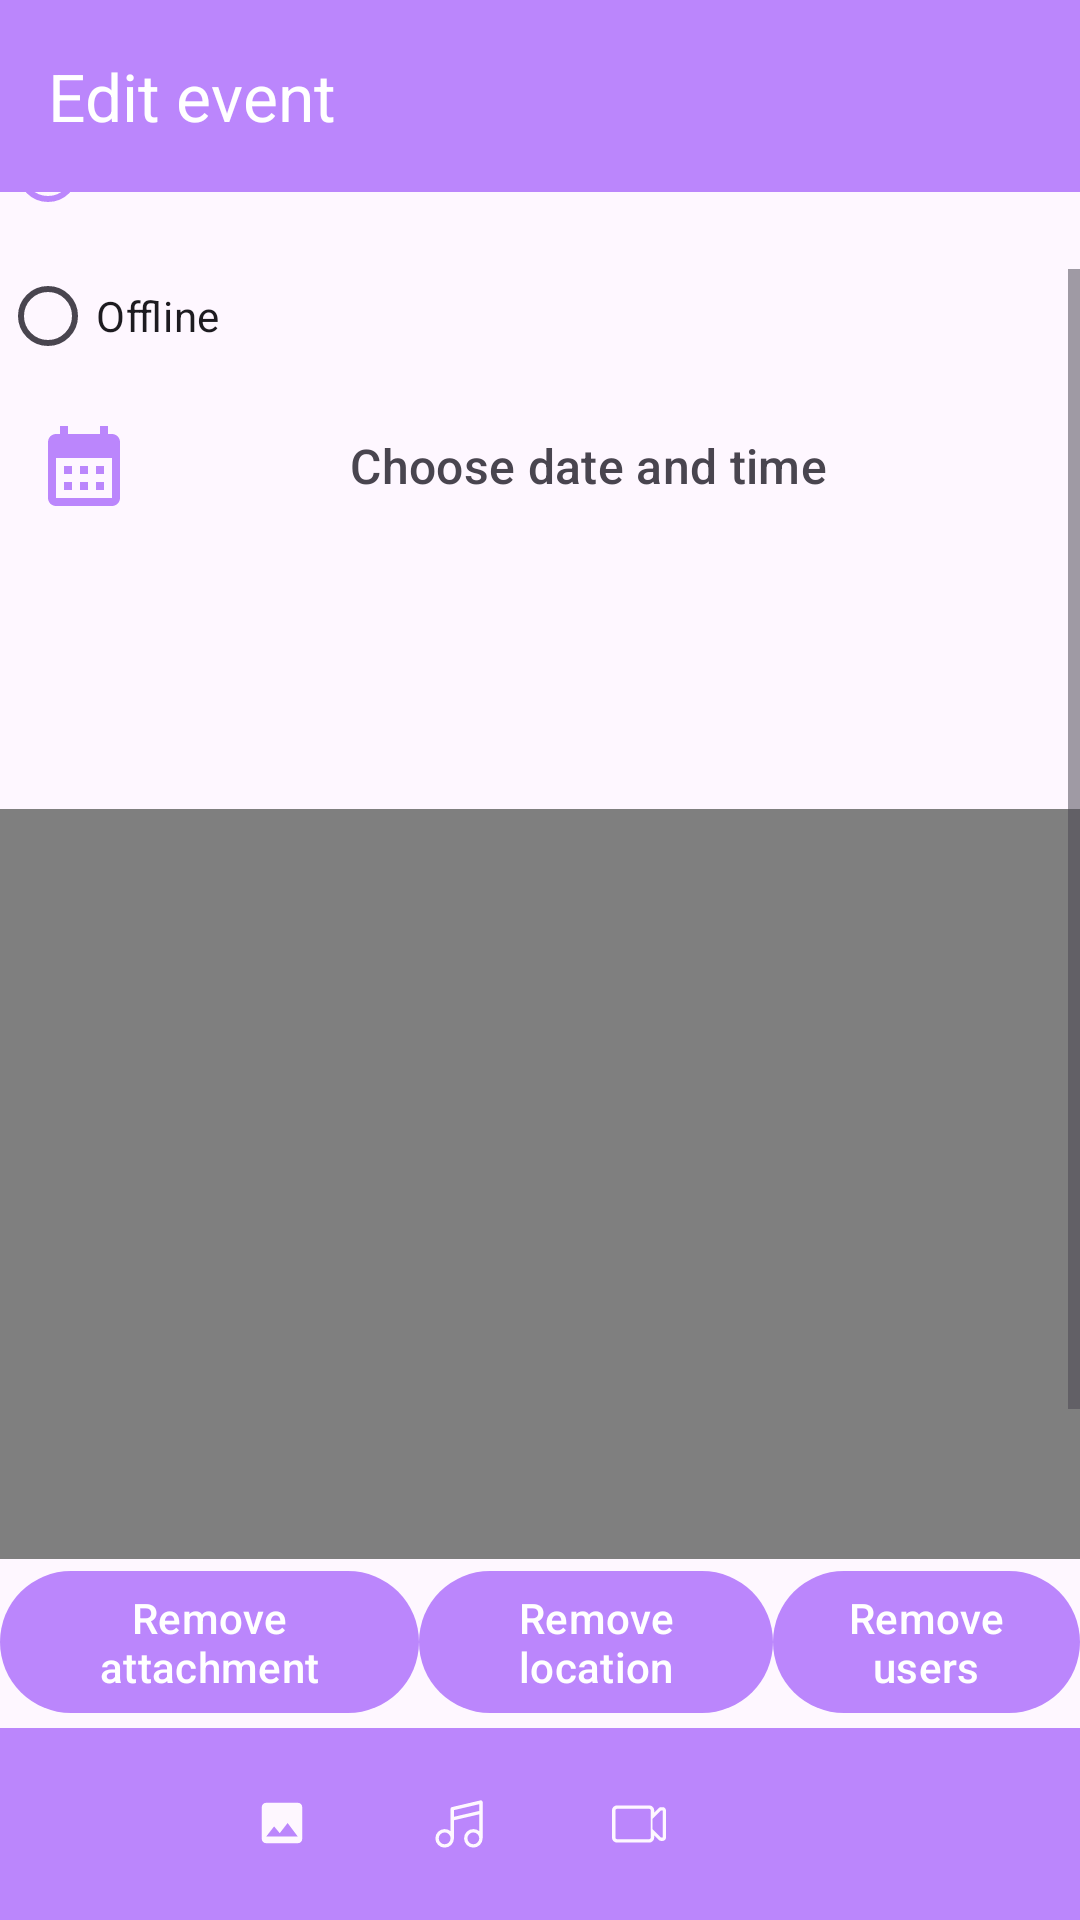

Write the Android layout XML for this screen, with the resource values it uses.
<!-- AndroidManifest.xml: application theme Theme.Diploma -->
<!-- res/layout/fragment_edit_event.xml -->
<?xml version="1.0" encoding="utf-8"?>
<androidx.constraintlayout.widget.ConstraintLayout xmlns:android="http://schemas.android.com/apk/res/android"
    xmlns:app="http://schemas.android.com/apk/res-auto"
    xmlns:tools="http://schemas.android.com/tools"
    android:layout_width="match_parent"
    android:layout_height="match_parent"
    tools:context=".activity.NewPostFragment">

    <androidx.appcompat.widget.Toolbar
        android:id="@+id/toolbar"
        android:layout_width="match_parent"
        android:layout_height="?attr/actionBarSize"
        android:background="@color/purple_200"
        app:layout_constraintEnd_toEndOf="parent"
        app:layout_constraintStart_toStartOf="parent"
        app:layout_constraintTop_toTopOf="parent"
        app:title="@string/edit_event"
        app:titleTextColor="@color/white" />

    <ScrollView
        android:id="@+id/scrollView"
        android:layout_width="0dp"
        android:layout_height="0dp"
        app:layout_constraintBottom_toTopOf="@id/removeLayout"
        app:layout_constraintEnd_toEndOf="parent"
        app:layout_constraintStart_toStartOf="parent"
        app:layout_constraintTop_toBottomOf="@id/toolbar">

        <LinearLayout
            android:id="@+id/linearLayout"
            android:layout_width="match_parent"
            android:layout_height="wrap_content"
            android:orientation="vertical">

            <RadioGroup
                android:id="@+id/radioGroup"
                android:layout_width="match_parent"
                android:layout_height="wrap_content"
                android:checkedButton="@+id/radio_button_online">

                <RadioButton
                    android:id="@+id/radio_button_online"
                    android:layout_width="match_parent"
                    android:layout_height="match_parent"
                    android:text="@string/online" />

                <RadioButton
                    android:id="@+id/radio_button_offline"
                    android:layout_width="match_parent"
                    android:layout_height="match_parent"
                    android:text="@string/offline" />
            </RadioGroup>

            <com.google.android.material.button.MaterialButton
                android:id="@+id/chooseDate"
                style="@style/Widget.AppTheme.LikeButton"
                android:layout_width="match_parent"
                android:layout_height="0dp"
                android:layout_weight="1"
                android:contentDescription="@string/choose_date"
                android:text="@string/choose_date_and_time"
                android:textSize="16sp"
                app:icon="@drawable/ic_calendar_48"
                app:iconSize="32dp"
                app:iconTint="@color/purple_200" />

            <EditText
                android:id="@+id/edit"
                android:layout_width="match_parent"
                android:layout_height="wrap_content"
                android:background="@android:color/transparent"
                android:inputType="textMultiLine"
                android:padding="16dp"
                tools:text="@tools:sample/lorem[50]"
                tools:ignore="Autofill,LabelFor" />

            <ImageView
                android:id="@+id/photoPreview"
                android:layout_width="match_parent"
                android:layout_height="wrap_content"
                android:layout_gravity="center_vertical"
                android:adjustViewBounds="true"
                android:contentDescription="@string/description_photo"
                android:padding="16dp"
                tools:src="@tools:sample/avatars[1]" />

            <VideoView
                android:id="@+id/videoPreview"
                android:layout_width="match_parent"
                android:layout_height="250dp"
                android:layout_gravity="center_vertical"
                android:adjustViewBounds="true"
                android:contentDescription="@string/video"
                android:padding="16dp"
                tools:src="@tools:sample/avatars[12]" />

            <LinearLayout
                android:id="@+id/audioPreview"
                android:layout_width="match_parent"
                android:layout_height="48dp"
                android:layout_margin="6dp"
                android:orientation="horizontal">

                <com.google.android.material.button.MaterialButton
                    android:id="@+id/playButton"
                    android:layout_width="0dp"
                    android:layout_height="wrap_content"
                    android:layout_weight="2"
                    android:text="@string/play_audio"
                    app:backgroundTint="@color/purple_200"
                    app:icon="@drawable/ic_play_48"
                    app:iconGravity="textStart"
                    app:iconPadding="12dp"
                    app:iconSize="30dp" />

            </LinearLayout>

        </LinearLayout>

    </ScrollView>

    <LinearLayout
        android:id="@+id/removeLayout"
        android:layout_width="match_parent"
        android:layout_height="wrap_content"
        android:orientation="horizontal"
        app:layout_constraintBottom_toTopOf="@id/divider"
        app:layout_constraintTop_toBottomOf="@id/scrollView">

        <com.google.android.material.button.MaterialButton
            android:id="@+id/removeAttachment"
            android:layout_width="wrap_content"
            android:layout_height="wrap_content"
            android:layout_weight="1"
            android:text="@string/remove_attachment"
            app:layout_constraintBottom_toTopOf="@id/divider"
            app:layout_constraintEnd_toEndOf="parent"
            app:layout_constraintStart_toStartOf="parent" />

        <com.google.android.material.button.MaterialButton
            android:id="@+id/removeLocation"
            android:layout_width="wrap_content"
            android:layout_height="wrap_content"
            android:layout_weight="1"
            android:text="@string/remove_location"
            app:layout_constraintBottom_toTopOf="@id/divider"
            app:layout_constraintEnd_toEndOf="parent"
            app:layout_constraintStart_toStartOf="parent" />

        <com.google.android.material.button.MaterialButton
            android:id="@+id/removeSpeakers"
            android:layout_width="wrap_content"
            android:layout_height="wrap_content"
            android:layout_weight="1"
            android:text="@string/remove_users"
            app:layout_constraintBottom_toTopOf="@id/divider"
            app:layout_constraintEnd_toEndOf="parent"
            app:layout_constraintStart_toStartOf="parent" />
    </LinearLayout>

    <View
        android:id="@+id/divider"
        android:layout_width="0dp"
        android:layout_height="1dp"
        android:layout_marginStart="16dp"
        android:layout_marginEnd="16dp"
        app:layout_constraintBottom_toTopOf="@id/buttonPanel"
        app:layout_constraintEnd_toEndOf="parent"
        app:layout_constraintStart_toStartOf="parent" />

    <LinearLayout
        android:id="@+id/buttonPanel"
        android:layout_width="0dp"
        android:layout_height="?actionBarSize"
        android:background="@color/purple_200"
        android:gravity="center_vertical"
        android:orientation="horizontal"
        app:layout_constraintBottom_toBottomOf="parent"
        app:layout_constraintEnd_toEndOf="parent"
        app:layout_constraintStart_toStartOf="parent">

        <com.google.android.material.button.MaterialButton
            android:id="@+id/takePhoto"
            android:layout_width="wrap_content"
            android:layout_height="wrap_content"
            android:layout_weight="1"
            android:background="?selectableItemBackground"
            android:contentDescription="@string/description_take_photo"
            android:padding="16dp"
            app:icon="@drawable/ic_photo_camera_24"
            app:iconGravity="textEnd"
            app:iconTint="?colorSurface" />

        <com.google.android.material.button.MaterialButton
            android:id="@+id/pickPhoto"
            android:layout_width="wrap_content"
            android:layout_height="wrap_content"
            android:layout_weight="1"
            android:background="?selectableItemBackground"
            android:contentDescription="@string/description_select_photo"
            android:padding="16dp"
            app:icon="@drawable/ic_gallery_24"
            app:iconGravity="textEnd"
            app:iconTint="?colorSurface" />

        <com.google.android.material.button.MaterialButton
            android:id="@+id/audioIcon"
            android:layout_width="wrap_content"
            android:layout_height="60dp"
            android:layout_weight="1"
            android:background="?selectableItemBackground"
            android:contentDescription="@string/audio"
            app:icon="@drawable/ic_audio_24"
            app:iconTint="?colorSurface" />

        <com.google.android.material.button.MaterialButton
            android:id="@+id/videoIcon"
            android:layout_width="wrap_content"
            android:layout_height="60dp"
            android:layout_weight="1"
            android:background="?selectableItemBackground"
            android:contentDescription="@string/link"
            app:icon="@drawable/ic_video_24"
            app:iconTint="?colorSurface" />

        <com.google.android.material.button.MaterialButton
            android:id="@+id/chooseSpeakers"
            android:layout_width="wrap_content"
            android:layout_height="wrap_content"
            android:layout_weight="1"
            android:background="?selectableItemBackground"
            android:contentDescription="@string/choose_users"
            android:padding="16dp"
            app:icon="@drawable/ic_users_24"
            app:iconGravity="textEnd"
            app:iconTint="?colorSurface" />

        <com.google.android.material.button.MaterialButton
            android:id="@+id/choosePlace"
            android:layout_width="wrap_content"
            android:layout_height="60dp"
            android:layout_weight="1"
            android:background="?selectableItemBackground"
            android:contentDescription="@string/choose_location"
            app:icon="@drawable/ic_location_pin_24"
            app:iconGravity="textStart"
            app:iconTint="?colorSurface" />

    </LinearLayout>

</androidx.constraintlayout.widget.ConstraintLayout>
<!-- resources referenced by this layout -->
<resources>
  <color name="purple_200">#FFBB86FC</color>
  <color name="white">#FFFFFFFF</color>
  <!-- drawable ic_calendar_48 (drawable) -->
  <vector android:height="48dp" android:tint="#0C0C0C"
      android:viewportHeight="24" android:viewportWidth="24"
      android:width="48dp" xmlns:android="http://schemas.android.com/apk/res/android">
      <path android:fillColor="@android:color/white" android:pathData="M19,4h-1V2h-2v2H8V2H6v2H5C3.89,4 3.01,4.9 3.01,6L3,20c0,1.1 0.89,2 2,2h14c1.1,0 2,-0.9 2,-2V6C21,4.9 20.1,4 19,4zM19,20H5V10h14V20zM9,14H7v-2h2V14zM13,14h-2v-2h2V14zM17,14h-2v-2h2V14zM9,18H7v-2h2V18zM13,18h-2v-2h2V18zM17,18h-2v-2h2V18z"/>
  </vector>
  <!-- drawable ic_gallery_24 (drawable) -->
  <vector android:height="24dp" android:tint="#000000"
      android:viewportHeight="24" android:viewportWidth="24"
      android:width="24dp" xmlns:android="http://schemas.android.com/apk/res/android">
    <path android:fillColor="@android:color/white" android:pathData="M21,19V5c0,-1.1 -0.9,-2 -2,-2H5c-1.1,0 -2,0.9 -2,2v14c0,1.1 0.9,2 2,2h14c1.1,0 2,-0.9 2,-2zM8.5,13.5l2.5,3.01L14.5,12l4.5,6H5l3.5,-4.5z"/>
  </vector>
  <!-- drawable ic_play_48 (drawable) -->
  <vector android:height="48dp" android:tint="#0C0C0C"
      android:viewportHeight="24" android:viewportWidth="24"
      android:width="48dp" xmlns:android="http://schemas.android.com/apk/res/android">
      <path android:fillColor="@android:color/white" android:pathData="M10,16.5l6,-4.5 -6,-4.5v9zM12,2C6.48,2 2,6.48 2,12s4.48,10 10,10 10,-4.48 10,-10S17.52,2 12,2zM12,20c-4.41,0 -8,-3.59 -8,-8s3.59,-8 8,-8 8,3.59 8,8 -3.59,8 -8,8z"/>
  </vector>
  <string name="audio">Audio</string>
  <string name="choose_date">Choose date</string>
  <string name="choose_date_and_time">Choose date and time</string>
  <string name="choose_location">Choose location</string>
  <string name="choose_users">Choose users</string>
  <string name="description_photo">Photo</string>
  <string name="description_select_photo">Select photo</string>
  <string name="description_take_photo">Take photo</string>
  <string name="edit_event">Edit event</string>
  <string name="link">Link</string>
  <string name="offline">Offline</string>
  <string name="online">Online</string>
  <string name="play_audio">Play audio</string>
  <string name="remove_attachment">Remove attachment</string>
  <string name="remove_location">Remove location</string>
  <string name="remove_users">Remove users</string>
  <string name="video">Video</string>
  <style name="Widget.AppTheme.LikeButton" parent="Widget.Material3.Button.TextButton.Icon">
          <item name="icon">@drawable/ic_like_selector</item>
          <item name="iconTint">#FFBB86FC</item>
          <item name="android:fillColor">#FFBB86FC</item>
          <item name="android:textColor">?attr/colorControlNormal</item>
          <item name="android:checkable">true</item>
          <item name="backgroundTint">@android:color/transparent</item>
  
      </style>
  <style name="Theme.Diploma" parent="Theme.Material3.DayNight.NoActionBar">
          <item name="colorPrimary">@color/purple_200</item>
      </style>
  <!-- drawable ic_like_selector (drawable) -->
  <?xml version="1.0" encoding="utf-8"?>
  <selector xmlns:android="http://schemas.android.com/apk/res/android">
      <item android:drawable="@drawable/ic_liked_24" android:state_checked="true" />
      <item android:drawable="@drawable/ic_like_24" />
  </selector>
  <!-- drawable ic_liked_24 (drawable) -->
  <vector xmlns:android="http://schemas.android.com/apk/res/android"
      android:width="24dp"
      android:height="24dp"
      android:viewportWidth="24"
      android:viewportHeight="24">
    <path
        android:pathData="M12,24L10.26,22.274C4.08,16.166 0,12.137 0,7.193C0,3.165 2.904,0 6.6,0C8.688,0 10.692,1.059 12,2.734C13.308,1.059 15.312,0 17.4,0C21.096,0 24,3.165 24,7.193C24,12.137 19.92,16.166 13.74,22.287L12,24Z"
        android:fillColor="#FFBB86FC"/>
  </vector>
</resources>
